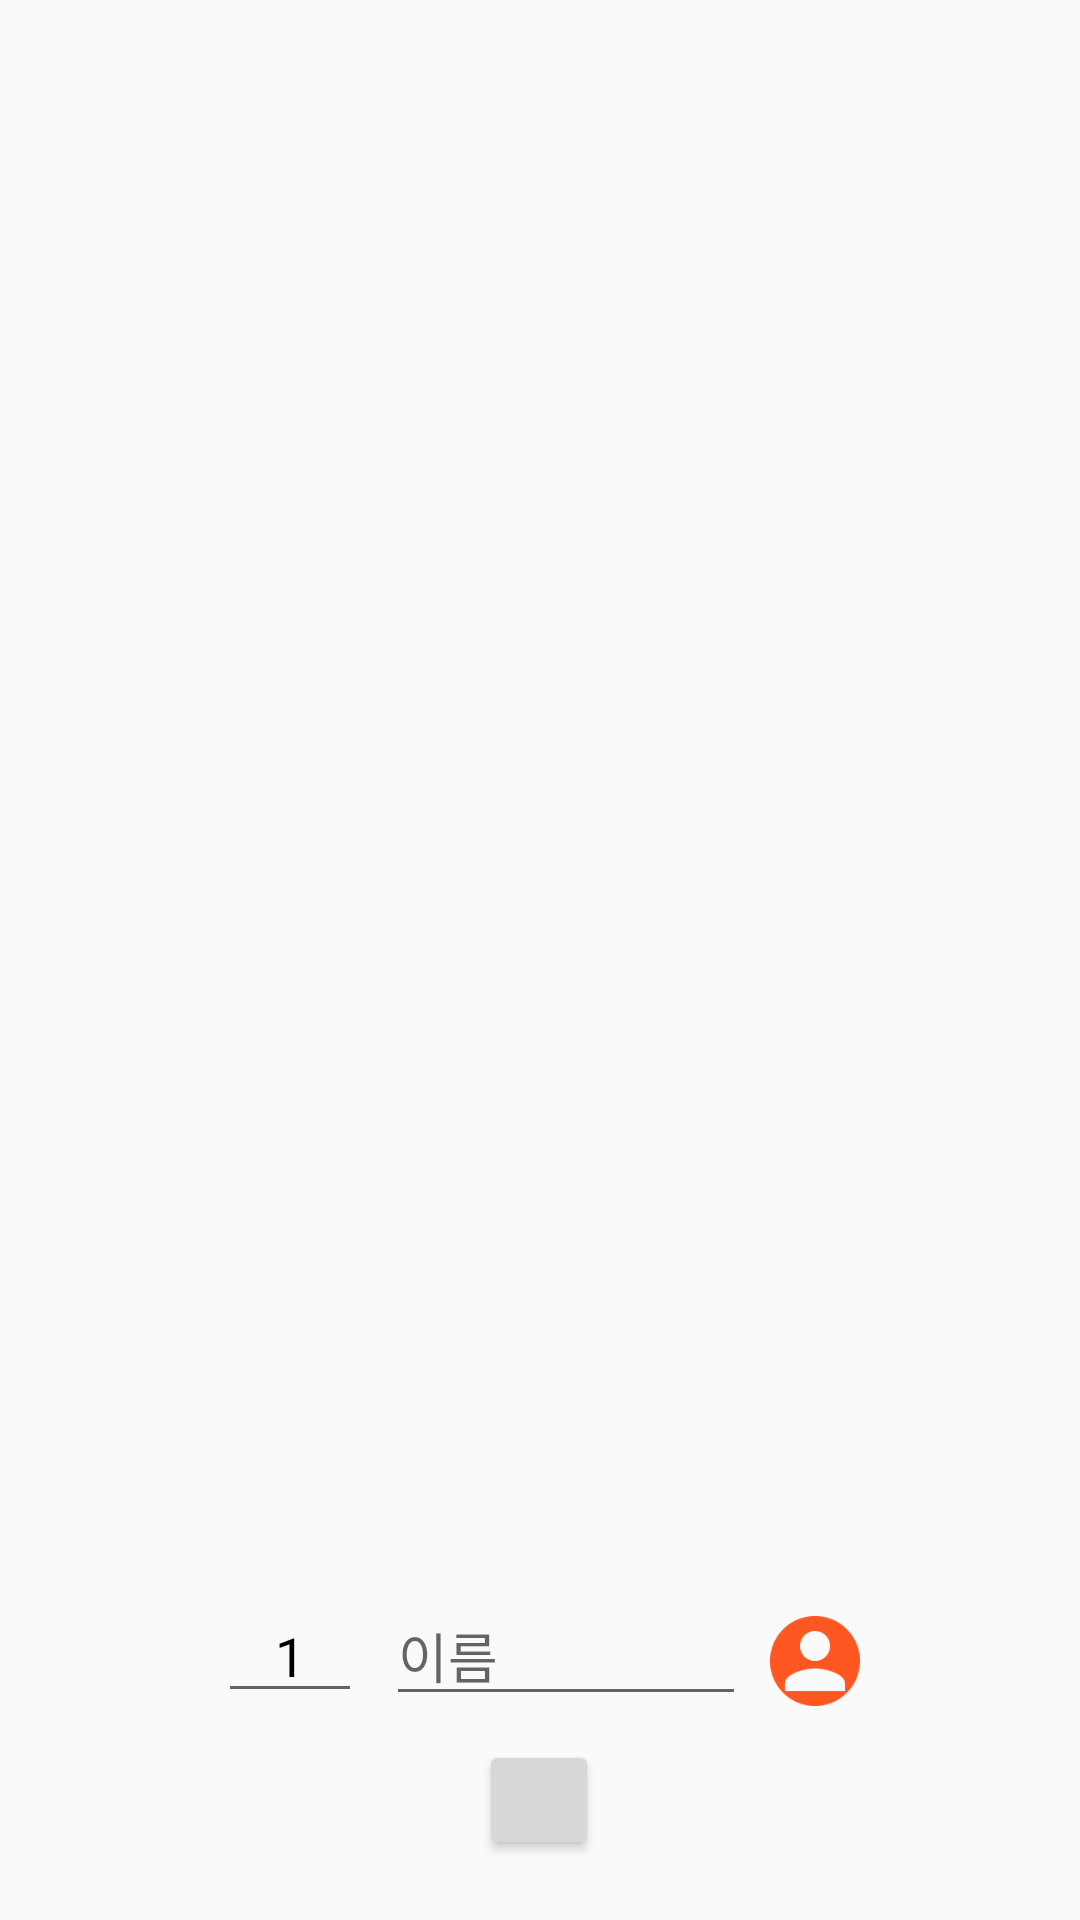

The Android layout XML behind this screen, and the referenced resources:
<!-- AndroidManifest.xml: application theme AppTheme -->
<!-- res/layout/fragment_fillstudentinfo.xml -->
<?xml version="1.0" encoding="utf-8"?>
<LinearLayout xmlns:android="http://schemas.android.com/apk/res/android"
    xmlns:tools="http://schemas.android.com/tools"
    android:id="@+id/linearlayout_fillstudentinfo"
    android:layout_width="match_parent"
    android:layout_height="wrap_content"
    android:weightSum="1"
    android:gravity="center_horizontal"
    android:orientation="horizontal"
    android:paddingBottom="@dimen/activity_vertical_margin"
    android:paddingLeft="@dimen/activity_horizontal_margin"
    android:paddingRight="@dimen/activity_horizontal_margin"
    android:paddingTop="@dimen/activity_vertical_margin"
    tools:context="com.iceru.classinhand.MainActivty" >

    <LinearLayout
        android:layout_width="0dp"
        android:layout_height="match_parent"
        android:layout_weight="0.8"
        android:gravity="center_horizontal"
        android:orientation="vertical">

        <TextView
            android:layout_width="match_parent"
            android:layout_height="wrap_content"
            android:layout_marginBottom="8dp"
            android:id="@+id/textview_totalstudents"
            android:textSize="18sp"
            android:layout_marginLeft="4dp"
            android:layout_marginTop="4dp"
            android:layout_marginRight="4dp"
            android:gravity="center"/>

        <ListView
            android:id="@+id/listview_students"
            android:layout_width="match_parent"
            android:layout_height="0dp"
            android:layout_weight="0.1"
            android:clickable="false"
            android:divider="@null"
            android:dividerHeight="0dp"
            android:longClickable="false"
            tools:listitem="@android:layout/simple_list_item_1" >

        </ListView>

        <LinearLayout
            android:id="@+id/linearlayout_studentinputform"
            android:layout_width="wrap_content"
            android:layout_height="wrap_content" >

            <EditText
                android:id="@+id/edittext_num"
                android:layout_width="48dp"
                android:layout_height="wrap_content"
                android:layout_margin="4dp"
                android:textSize="18sp"
                android:textAlignment="center"
                android:text="1"
                android:inputType="number"
                android:imeOptions="actionNext"
                android:nextFocusDown="@+id/edittext_name"/>

            <EditText
                android:id="@id/edittext_name"
                android:layout_width="120dp"
                android:layout_height="wrap_content"
                android:layout_margin="4dp"
                android:hint="@string/hint_edittext_name"
                android:textSize="18sp"
                android:inputType="textPersonName"
                android:maxLength="6"/>

            <ToggleButton
                android:id="@+id/tglbtn_boygirl"
                style="@style/toggleButton"
                android:layout_width="30dp"
                android:layout_height="30dp"
                android:layout_margin="4dp"
                android:background="@drawable/tglbtn_boygirl_layerlist" />

        </LinearLayout>

        <Button
            android:id="@+id/btn_addperson"
            android:layout_width="40dp"
            android:layout_height="40dp"
            android:layout_margin="4dp"
             />
        
    </LinearLayout>
</LinearLayout>
<!-- resources referenced by this layout -->
<resources>
  <dimen name="activity_horizontal_margin">16dp</dimen>
  <dimen name="activity_vertical_margin">16dp</dimen>
  <!-- drawable btn_addperson_selector (drawable) -->
  <?xml version="1.0" encoding="utf-8"?>
  <selector xmlns:android="http://schemas.android.com/apk/res/android" >
      <item android:drawable = "@drawable/ic_action_add_person" 
  		  android:state_pressed = "true"/>
  	<item android:drawable = "@drawable/ic_action_add_person" 
  		  android:state_focused = "true"/>
  	<item android:drawable = "@drawable/ic_action_add_person" />
  </selector>
  <!-- drawable tglbtn_boygirl_layerlist (drawable) -->
  <?xml version="1.0" encoding="utf-8"?>
  <layer-list xmlns:android="http://schemas.android.com/apk/res/android" >
  <item android:id="@+id/background"
        android:drawable="@android:color/transparent" />
  <item android:id="@+id/toggle"
        android:drawable="@drawable/tglbtn_boygirl_selector" />    
  </layer-list>
  <string name="hint_edittext_name">이름</string>
  <style name="toggleButton" parent="Theme.AppCompat.Light.NoActionBar">
          <item name="android:buttonStyleToggle">@style/Widget.Button.Toggle</item>
          <item name="android:textOn" />
          <item name="android:textOff" />
      </style>
  <style name="AppTheme" parent="Theme.AppCompat.Light.NoActionBar">
  
          
          <item name="colorPrimary">@color/primary</item>
          <item name="colorPrimaryDark">@color/primary_dark</item>
          <item name="colorAccent">@color/accent</item>
          <item name="android:textColorPrimary">@color/text_primary</item>
          <item name="android:textColor">@color/text_secondary</item>
  
          <item name="windowActionBar">false</item>
          <item name="drawerArrowStyle">@style/Theme.DrawerArrowStyle</item>
  
          
      </style>
  <!-- drawable tglbtn_boygirl_selector (drawable) -->
  <?xml version="1.0" encoding="utf-8"?>
  <selector xmlns:android="http://schemas.android.com/apk/res/android" >
      <item
          android:state_checked="true"
          android:drawable="@drawable/ic_gender_boy" />
      <item
          android:state_checked="false"
          android:drawable="@drawable/ic_gender_girl" />
  </selector>
  <style name="Widget.Button.Toggle" parent="android:Widget">
          <item name="android:background">@drawable/tglbtn_boygirl_layerlist</item>
          <item name="android:disabledAlpha">?android:attr/disabledAlpha</item>
      </style>
  <color name="primary">@color/indigo_500</color>
  <color name="primary_dark">@color/indigo_700</color>
  <color name="accent">@color/deep_orange_500</color>
  <color name="text_primary">@color/black</color>
  <color name="text_secondary">@color/grey_900</color>
  <style name="Theme.DrawerArrowStyle" parent="Widget.AppCompat.DrawerArrowToggle">
          <item name="spinBars">true</item>
          <item name="color">@android:color/white</item>
      </style>
  <!-- drawable ic_gender_boy: png bitmap (drawable-hdpi, 1717 bytes) -->
  <!-- drawable ic_gender_girl: png bitmap (drawable-hdpi, 1659 bytes) -->
  <color name="indigo_500">#3f51b5</color>
  <color name="indigo_700">#303f9f</color>
  <color name="deep_orange_500">#ff5722</color>
  <color name="black">#000000</color>
  <color name="grey_900">#212121</color>
</resources>
